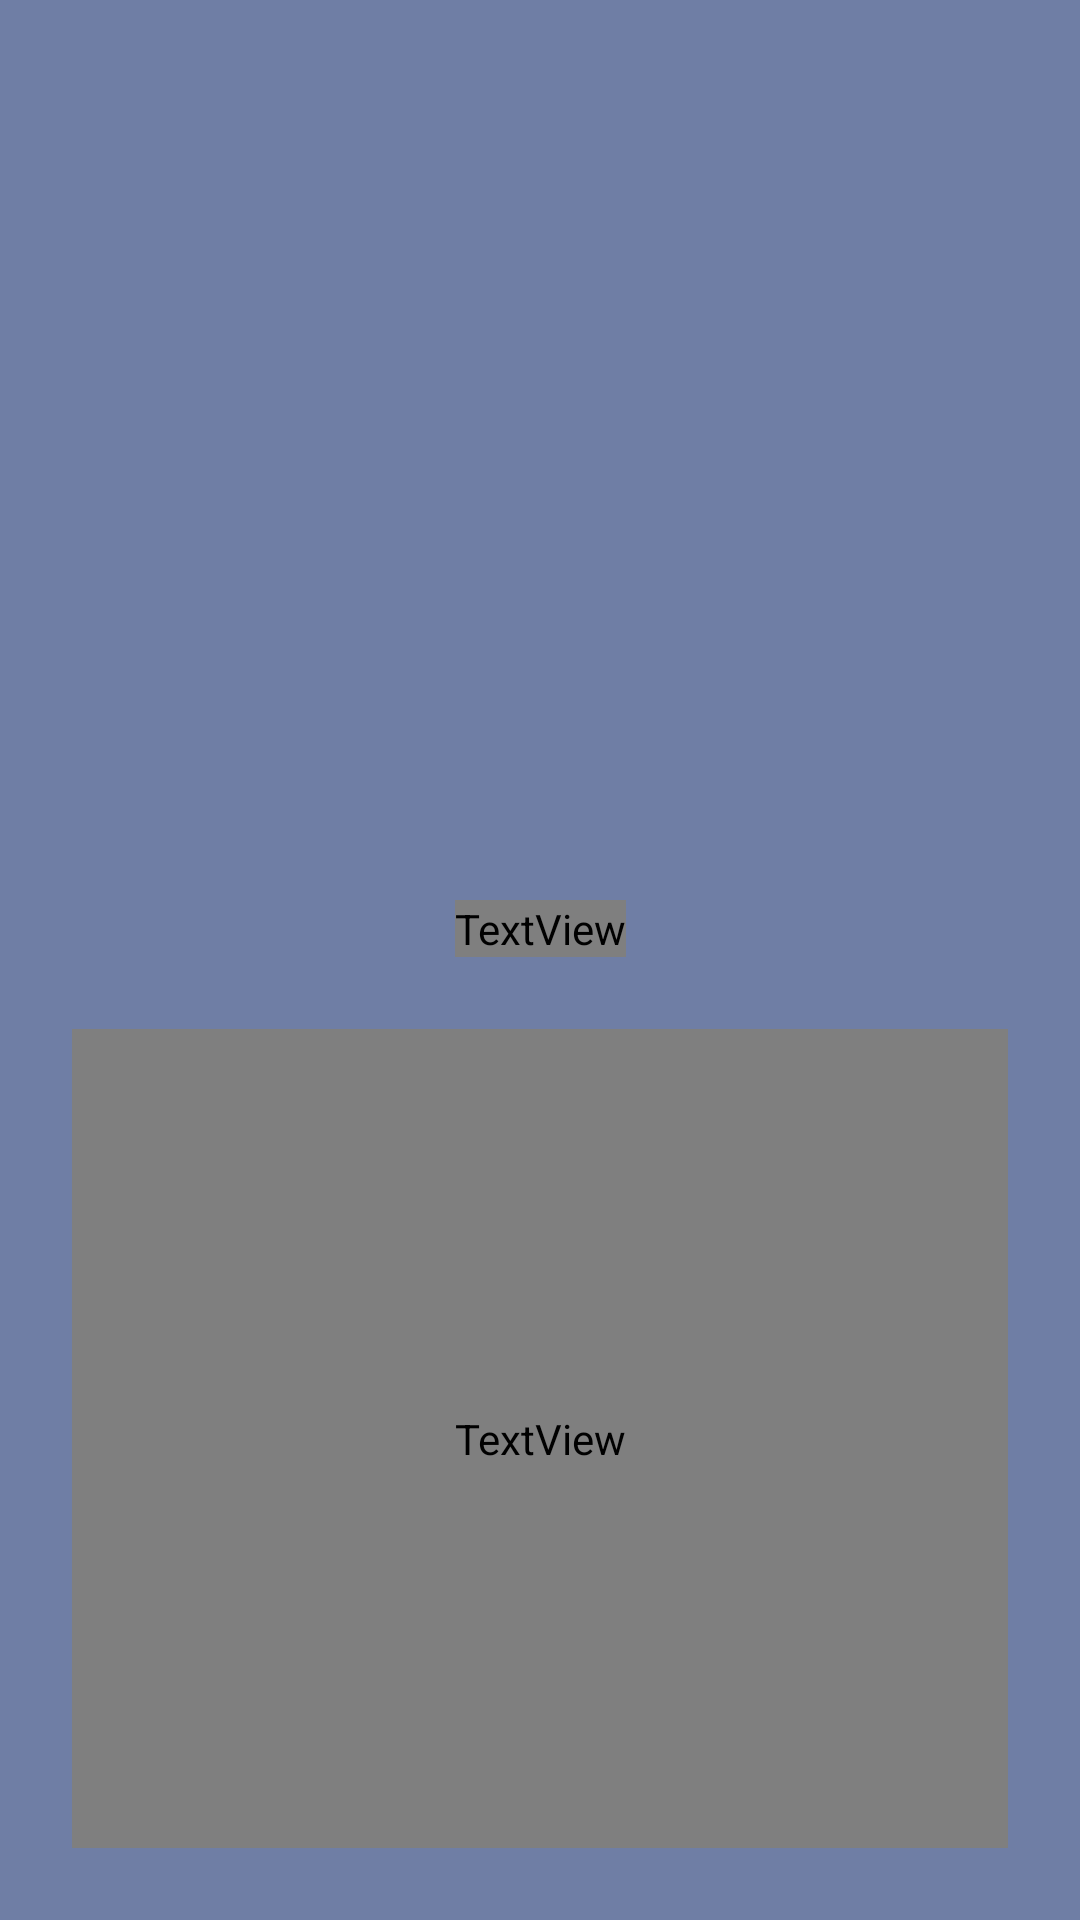

Write the Android layout XML for this screen, with the resource values it uses.
<!-- AndroidManifest.xml: application theme Theme.AstroVision -->
<!-- res/layout/activity_horoscope_detail.xml -->
<?xml version="1.0" encoding="utf-8"?>
<androidx.constraintlayout.widget.ConstraintLayout xmlns:android="http://schemas.android.com/apk/res/android"
    xmlns:app="http://schemas.android.com/apk/res-auto"
    xmlns:tools="http://schemas.android.com/tools"
    android:layout_width="match_parent"
    android:layout_height="match_parent"
    android:background="@color/primaryDark"
    tools:context=".ui.detail.HoroscopeDetailActivity">

    <ImageView
        android:id="@+id/ivDetail"
        android:layout_width="0dp"
        android:layout_height="300dp"
        app:layout_constraintEnd_toEndOf="parent"
        app:layout_constraintStart_toStartOf="parent"
        app:layout_constraintTop_toTopOf="parent"
        tools:background="@color/red" />

    <ImageView
        android:id="@+id/ivBack"
        android:layout_width="wrap_content"
        android:layout_height="wrap_content"
        android:padding="24dp"
        android:src="@drawable/ic_back"
        app:layout_constraintStart_toStartOf="parent"
        app:layout_constraintTop_toTopOf="parent"
        app:tint="@color/secondary" />

    <TextView
        android:id="@+id/tvTitle"
        style="@style/Title"
        android:layout_width="wrap_content"
        android:layout_height="wrap_content"
        app:layout_constraintEnd_toEndOf="parent"
        app:layout_constraintStart_toStartOf="parent"
        app:layout_constraintTop_toBottomOf="@+id/ivDetail" />

    <TextView
        android:id="@+id/tvBody"
        style="@style/Body"
        android:layout_width="0dp"
        android:layout_height="0dp"
        android:layout_margin="24dp"
        android:gravity="center"
        app:layout_constraintBottom_toBottomOf="parent"
        app:layout_constraintEnd_toEndOf="parent"
        app:layout_constraintStart_toStartOf="parent"
        app:layout_constraintTop_toBottomOf="@id/tvTitle"
        tools:text="dawdipaw dawpdj awd awjpdawdiopawjd paiwipawj
        dpawpiooijfawpofj fjapwfoij awfppoajfawp" />

    <ProgressBar
        android:id="@+id/pb"
        android:layout_width="wrap_content"
        android:layout_height="wrap_content"
        android:indeterminateTint="@color/secondary"
        app:layout_constraintBottom_toBottomOf="parent"
        app:layout_constraintEnd_toEndOf="parent"
        app:layout_constraintStart_toStartOf="parent"
        app:layout_constraintTop_toBottomOf="@id/tvTitle" />

</androidx.constraintlayout.widget.ConstraintLayout>
<!-- resources referenced by this layout -->
<resources>
  <color name="primaryDark">#6f7ea5</color>
  <color name="red">#FF0000</color>
  <color name="secondary">#e8b04f</color>
  <style name="Body" parent="Title">
          <item name="android:textStyle">normal</item>
          <item name="android:textSize">20sp</item>
      </style>
  <style name="Title">
          <item name="android:textStyle">bold</item>
          <item name="android:fontFamily">@font/dancing</item>
          <item name="android:textSize">30sp</item>
          <item name="android:textColor">@color/secondary</item>
      </style>
  <style name="Theme.AstroVision" parent="Base.Theme.AstroVision" />
  <style name="Base.Theme.AstroVision" parent="Theme.Material3.DayNight.NoActionBar">
          <item name="android:statusBarColor">@color/primaryDark</item>
      </style>
</resources>
